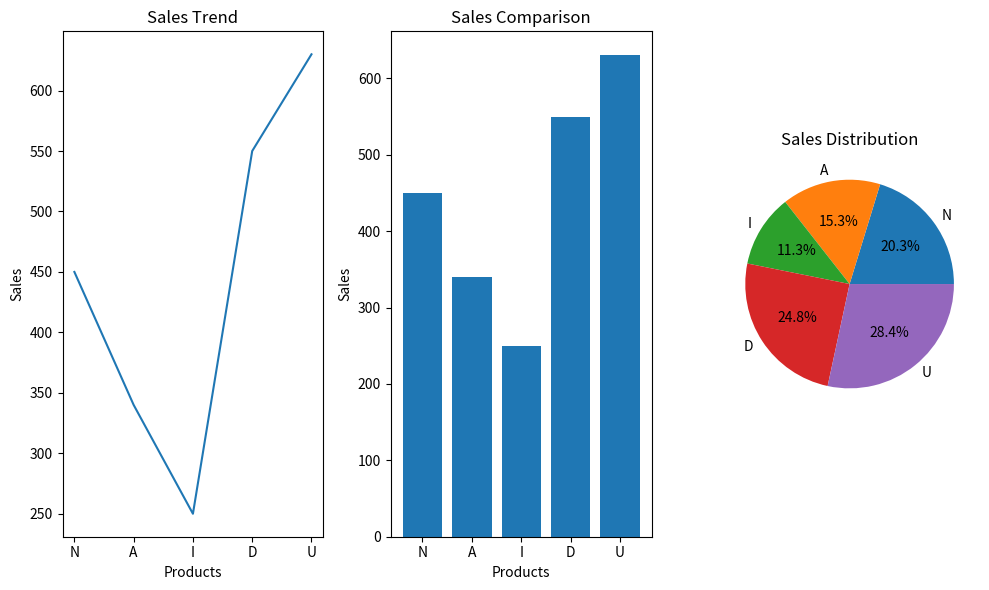

The script that saved this image:
#Combined Visualization Dashboard

import matplotlib.pyplot as plt
sales=[450,340,250,550,630]
products=["N","A","I","D","U"]
plt.figure(figsize=(10,6))
plt.subplot(1,3,1)
plt.plot(products,sales)
plt.title("Sales Trend")
plt.xlabel("Products")
plt.ylabel("Sales")

plt.subplot(1,3,2)
plt.bar(products,sales)
plt.title("Sales Comparison")
plt.xlabel("Products")
plt.ylabel("Sales")

plt.subplot(1,3,3)
plt.pie(sales,labels=products,autopct="%1.1f%%")
plt.title("Sales Distribution")
plt.tight_layout()
plt.show()
